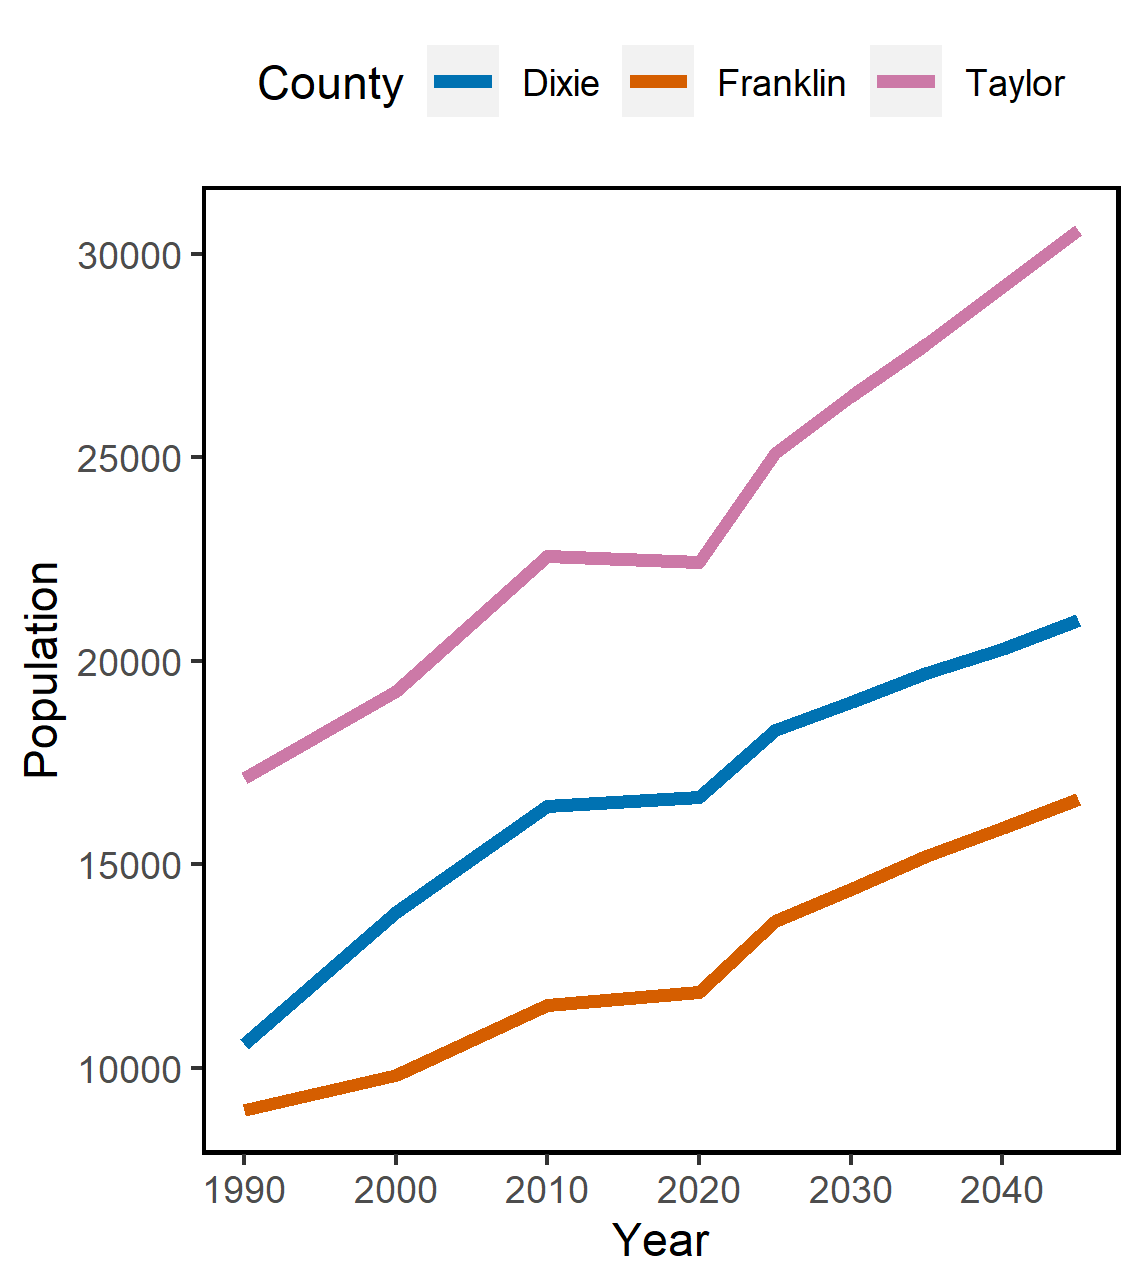

Source data for this figure (header and first rows):
County, Year, Population
Dixie, 1990, 10585
Franklin, 1990, 8967
Taylor, 1990, 17111
Dixie, 2000, 13827
Franklin, 2000, 9829
Taylor, 2000, 19256
Dixie, 2010, 16422
Franklin, 2010, 11549
Taylor, 2010, 22570
Dixie, 2020, 16663
Franklin, 2020, 11864
Taylor, 2020, 22436
Dixie, 2025, 18300
Franklin, 2025, 13600
Taylor, 2025, 25100
Dixie, 2030, 19000
Franklin, 2030, 14400
Taylor, 2030, 26500
Dixie, 2035, 19700
Franklin, 2035, 15200
Taylor, 2035, 27800
Dixie, 2040, 20300
Franklin, 2040, 15900
Taylor, 2040, 29200
Dixie, 2045, 21000
Franklin, 2045, 16600
Taylor, 2045, 30600
